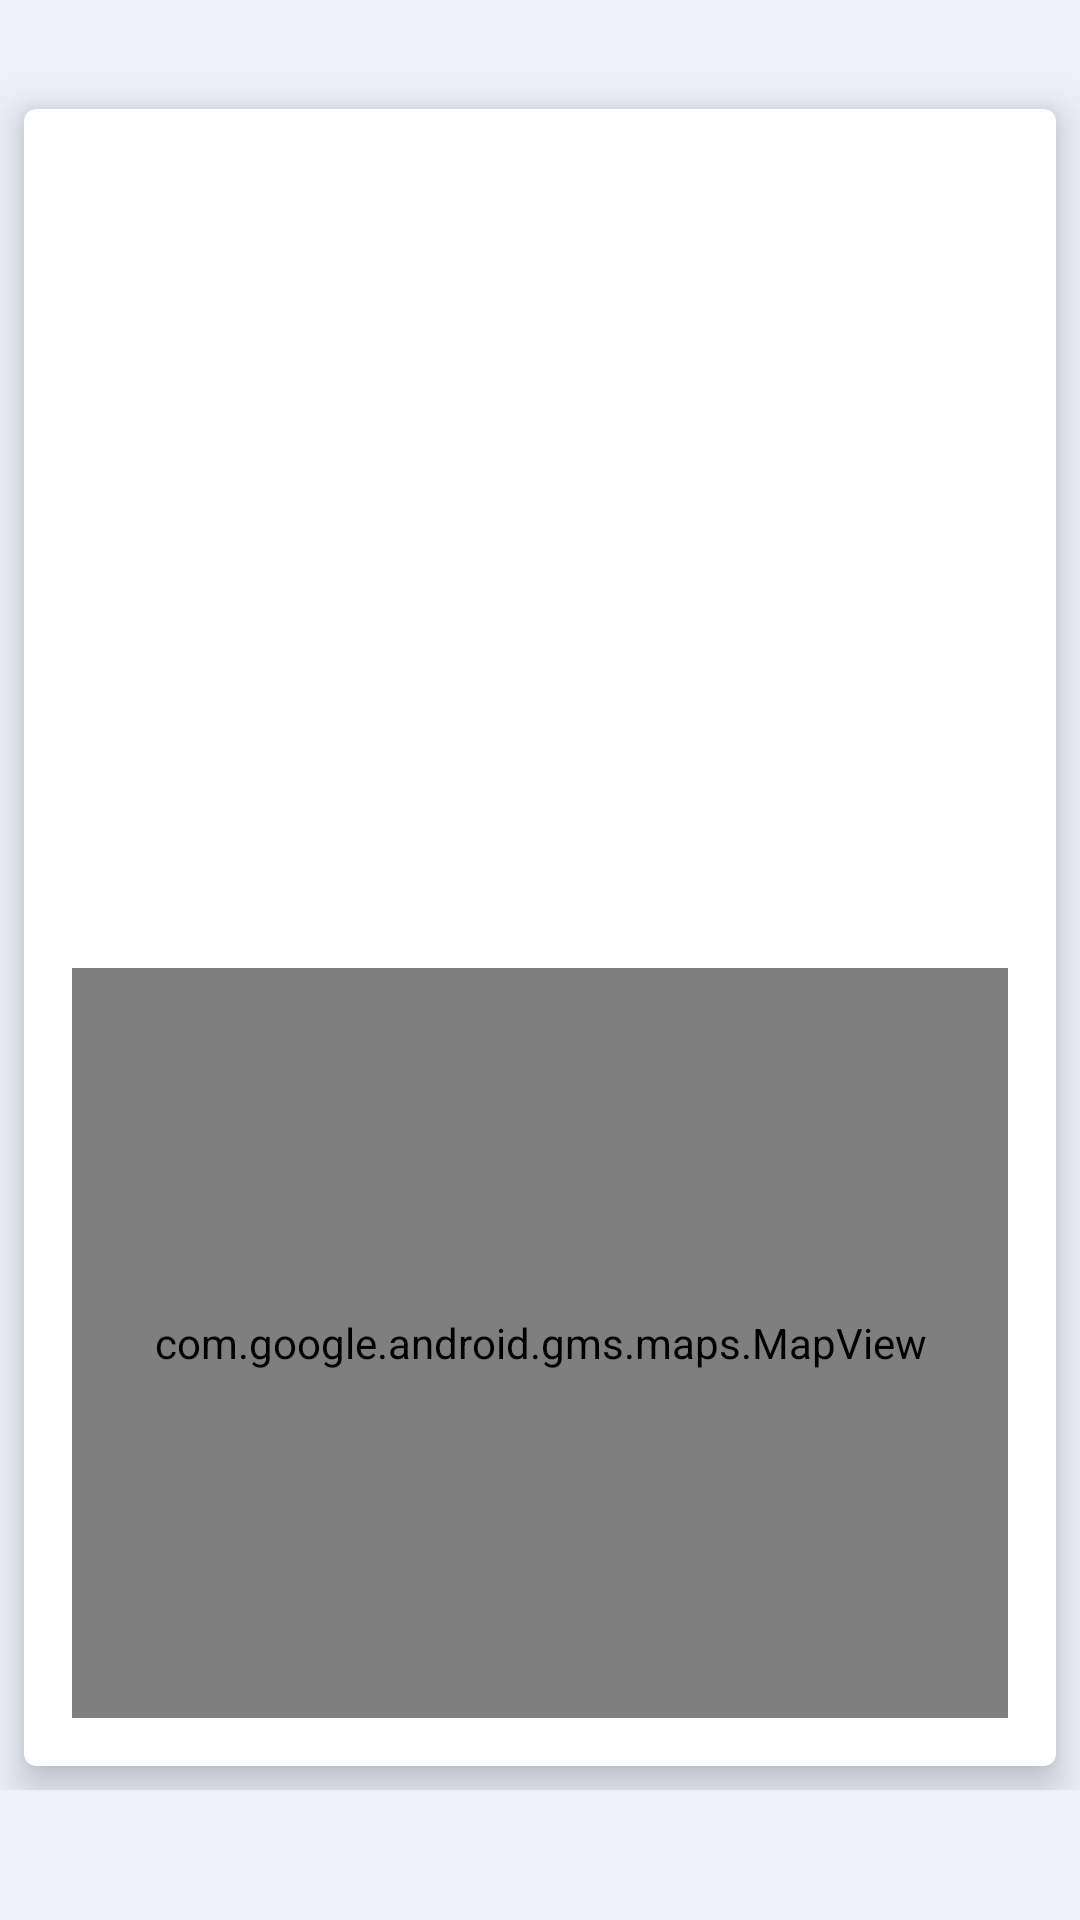

This screen was rendered from an Android layout file. Write that file and the resources it references.
<!-- AndroidManifest.xml: activity theme CustomTheme -->
<!-- res/layout/activity_detail_absensi.xml -->
<?xml version="1.0" encoding="utf-8"?>
<androidx.core.widget.NestedScrollView
    android:layout_width="match_parent"
    android:layout_height="match_parent"
    android:background="@color/gray5"
    android:theme="@style/CustomTheme"
    xmlns:tools="http://schemas.android.com/tools"
    xmlns:android="http://schemas.android.com/apk/res/android"
    xmlns:app="http://schemas.android.com/apk/res-auto"
    tools:context="id.exomatik.absenasn.ui.main.admin.sudahAbsen.detailAbsensi.DetailAbsensiActivity"
    >
    <RelativeLayout
        android:layout_width="match_parent"
        android:layout_height="match_parent"
        >

        <androidx.appcompat.widget.AppCompatTextView
            android:id="@+id/textStatus"
            android:layout_width="wrap_content"
            android:layout_height="wrap_content"
            android:layout_centerHorizontal="true"
            android:layout_marginTop="@dimen/h2"
            android:layout_marginBottom="@dimen/h1"
            android:fontFamily="@font/roboto_regular"
            android:textColor="@color/black"
            android:textSize="@dimen/text_h2"
            />

        <androidx.cardview.widget.CardView
            android:id="@+id/cardMain"
            style="@style/cardView"
            android:layout_centerHorizontal="true"
            android:layout_width="match_parent"
            android:layout_height="wrap_content"
            android:layout_margin="@dimen/h2"
            android:layout_below="@+id/textStatus"
            >
            <androidx.appcompat.widget.LinearLayoutCompat
                android:layout_width="match_parent"
                android:layout_height="wrap_content"
                android:padding="@dimen/h2"
                android:gravity="center_horizontal"
                android:orientation="vertical"
                >
                <androidx.appcompat.widget.AppCompatImageView
                    android:id="@+id/imgFoto"
                    android:layout_width="@dimen/_150"
                    android:layout_height="@dimen/_150"
                    android:layout_centerHorizontal="true"
                    android:layout_marginBottom="@dimen/h2"
                    android:padding="@dimen/h2"
                    android:scaleType="fitCenter"
                    android:src="@drawable/ic_logo"
                    />

                <androidx.appcompat.widget.AppCompatTextView
                    android:layout_width="wrap_content"
                    android:layout_height="wrap_content"
                    app:fontFamily="@font/roboto_regular"
                    android:textSize="@dimen/text_h3"
                    android:textColor="@color/black"
                    android:textStyle="bold"
                    android:layout_marginTop="@dimen/h1"
                    android:id="@+id/textNama"
                    />

                <androidx.appcompat.widget.AppCompatTextView
                    android:layout_width="wrap_content"
                    android:layout_height="wrap_content"
                    app:fontFamily="@font/roboto_regular"
                    android:textSize="@dimen/text_h2"
                    android:textColor="@color/black"
                    android:layout_marginTop="@dimen/h1"
                    android:id="@+id/textJabatan"
                    />

                <androidx.appcompat.widget.AppCompatTextView
                    android:layout_width="wrap_content"
                    android:layout_height="wrap_content"
                    app:fontFamily="@font/roboto_regular"
                    android:textSize="@dimen/text_h3"
                    android:textColor="@color/black"
                    android:layout_marginTop="@dimen/h1"
                    android:id="@+id/textUsernamePhone"
                    />

                <androidx.appcompat.widget.AppCompatTextView
                    android:layout_width="wrap_content"
                    android:layout_height="wrap_content"
                    app:fontFamily="@font/roboto_regular"
                    android:textSize="@dimen/text_h3"
                    android:textColor="@color/black"
                    android:layout_marginTop="@dimen/h1"
                    android:id="@+id/textJenisAbsenJam"
                    />

                <androidx.appcompat.widget.AppCompatTextView
                    android:layout_width="wrap_content"
                    android:layout_height="wrap_content"
                    app:fontFamily="@font/roboto_regular"
                    android:textSize="@dimen/text_h3"
                    android:textColor="@color/black"
                    android:id="@+id/textStatusAbsen"
                    android:layout_marginTop="@dimen/h1"
                    />

                <com.google.android.gms.maps.MapView
                    android:id="@+id/mapView"
                    android:layout_width="match_parent"
                    android:layout_height="@dimen/_250"
                    android:layout_margin="@dimen/h2"
                    android:layout_marginTop="@dimen/h3"
                    android:apiKey="@string/google_maps_key" />
            </androidx.appcompat.widget.LinearLayoutCompat>
        </androidx.cardview.widget.CardView>

        <androidx.appcompat.widget.AppCompatButton
            android:id="@+id/btnTolak"
            style="@style/buttonStandardRed"
            android:layout_width="wrap_content"
            android:layout_height="wrap_content"
            android:layout_below="@+id/cardMain"
            android:drawableStart="@drawable/ic_false_white"
            android:drawablePadding="@dimen/h2"
            android:layout_margin="@dimen/h3"
            android:padding="@dimen/h3"
            android:text="@string/tolak"
            android:textColor="@color/white"
            android:visibility="gone"
            />

        <androidx.appcompat.widget.AppCompatButton
            android:id="@+id/btnKonfirmasi"
            style="@style/buttonStandardGreen"
            android:layout_width="wrap_content"
            android:layout_height="wrap_content"
            android:layout_below="@+id/cardMain"
            android:layout_alignParentEnd="true"
            android:drawableStart="@drawable/ic_true_white"
            android:drawablePadding="@dimen/h2"
            android:layout_margin="@dimen/h3"
            android:padding="@dimen/h3"
            android:text="@string/konfirmasi"
            android:textColor="@color/white"
            android:visibility="gone"
            />
        <include
            android:id="@+id/progress"
            layout="@layout/progress_loading"
            android:layout_width="wrap_content"
            android:layout_height="wrap_content"
            android:layout_centerInParent="true"
            android:layout_marginTop="@dimen/h2"
            android:visibility="gone"
            />
    </RelativeLayout>
</androidx.core.widget.NestedScrollView>
<!-- res/layout/progress_loading.xml (included above) -->
<?xml version="1.0" encoding="utf-8"?>
<id.exomatik.absenasn.services.loadingIndicatorView.LoadingIndicatorView
    xmlns:android="http://schemas.android.com/apk/res/android"
    xmlns:app="http://schemas.android.com/apk/res-auto"
    app:indicatorColor="@color/colorPrimary"
    app:indicatorName="LineScaleIndicator"
    android:layout_width="wrap_content"
    android:layout_height="wrap_content"
    />
<!-- resources referenced by this layout -->
<resources>
  <color name="black">#000000</color>
  <color name="colorPrimary">#52af44</color>
  <color name="gray5">#EDEFF9</color>
  <color name="white">#ffffff</color>
  <dimen name="_150">150dp</dimen>
  <dimen name="_250">250dp</dimen>
  <dimen name="h1">4dp</dimen>
  <dimen name="h2">8dp</dimen>
  <dimen name="h3">12dp</dimen>
  <dimen name="text_h2">12sp</dimen>
  <dimen name="text_h3">14sp</dimen>
  <string name="google_maps_key">AIzaSyBLxi2hOlCnGFxXZUVLzEAflzJioUz47aw</string>
  <string name="konfirmasi">Konfirmasi</string>
  <string name="tolak">TOLAK</string>
  <style name="CustomTheme" parent="Theme.AppCompat.Light.DarkActionBar">
          <item name="colorPrimary">@color/colorPrimary</item>
          <item name="colorPrimaryDark">@color/colorPrimaryDark</item>
          <item name="colorAccent">@color/colorAccent</item>
      </style>
  <style name="buttonStandardRed" parent="Theme.MaterialComponents.Light.NoActionBar">
          <item name="android:textSize">@dimen/text_h3</item>
          <item name="android:textAllCaps">false</item>
          <item name="android:textStyle">bold</item>
          <item name="android:textColor">@color/white</item>
          <item name="android:fontFamily">@font/roboto_regular</item>
          <item name="android:background">@drawable/btn_gradient_red</item>
          <item name="android:radius">@dimen/h1</item>
          <item name="dialogCornerRadius">@dimen/h1</item>
          <item name="android:topLeftRadius">@dimen/h1</item>
          <item name="android:topRightRadius">@dimen/h1</item>
          <item name="android:bottomLeftRadius">@dimen/h1</item>
          <item name="android:bottomRightRadius">@dimen/h1</item>
          <item name="android:textAlignment">center</item>
      </style>
  <style name="cardView" parent="Widget.MaterialComponents.CardView">
          <item name="cardBackgroundColor">@color/white</item>
          <item name="cardCornerRadius">@dimen/h1</item>
          <item name="cardElevation">@dimen/h2</item>
      </style>
  <color name="colorPrimaryDark">#408A35</color>
  <color name="colorAccent">#61CF51</color>
  <!-- drawable btn_gradient_red (drawable) -->
  <?xml version="1.0" encoding="utf-8"?>
  <selector xmlns:android="http://schemas.android.com/apk/res/android">
      <item android:state_focused="true" android:state_pressed="true"
          android:drawable="@drawable/gradient_red_clicked" />
      <item android:state_focused="false" android:state_pressed="true"
          android:drawable="@drawable/gradient_red_clicked" />
      <item android:drawable="@drawable/gradient_red" android:state_enabled="true" />
      <item android:drawable="@drawable/gradient_gray" android:state_enabled="false" />
      <item android:drawable="@drawable/gradient_red" />
  </selector>
  <!-- drawable gradient_red_clicked (drawable) -->
  <?xml version="1.0" encoding="utf-8"?>
  <shape xmlns:android="http://schemas.android.com/apk/res/android">
      <gradient
          android:startColor="@color/red2"
          android:endColor="@color/red1"
          android:angle="-90"
          />
      <corners android:radius="@dimen/h2"/>
  
  </shape>
  <!-- drawable gradient_red (drawable) -->
  <?xml version="1.0" encoding="utf-8"?>
  <shape xmlns:android="http://schemas.android.com/apk/res/android">
      <gradient
          android:startColor="@color/red1"
          android:endColor="@color/red2"
          android:angle="-90"
          />
      <corners android:radius="@dimen/h2"/>
  </shape>
  <!-- drawable gradient_gray (drawable) -->
  <?xml version="1.0" encoding="utf-8"?>
  <shape xmlns:android="http://schemas.android.com/apk/res/android">
      <gradient
          android:startColor="@color/gray11"
          android:endColor="@color/gray11"
          android:angle="-90"
          />
      <corners android:radius="@dimen/h2"/>
  </shape>
  <color name="red2">#B00020</color>
  <color name="red1">#d32f2f</color>
  <color name="gray11">#ADADAD</color>
</resources>
